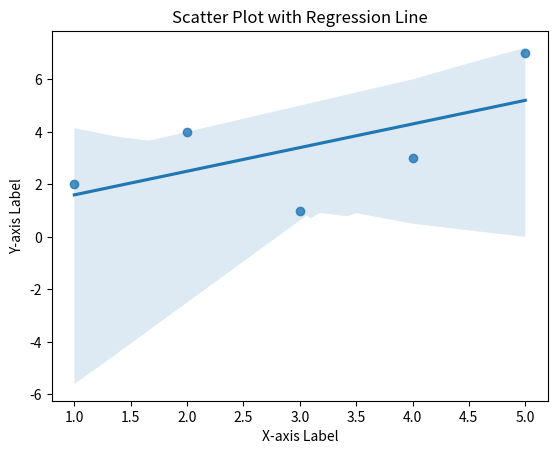

Recreate this plot in Python.
# Import necessary libraries
import seaborn as sns
import matplotlib.pyplot as plt

# Sample data (you can replace this with your own dataset)
x = [1, 2, 3, 4, 5]
y = [2, 4, 1, 3, 7]

# Create a Seaborn scatter plot with regression line
sns.regplot(x=x, y=y)

# Add labels and a title
plt.xlabel("X-axis Label")
plt.ylabel("Y-axis Label")
plt.title("Scatter Plot with Regression Line")

# Show the plot
plt.show()
